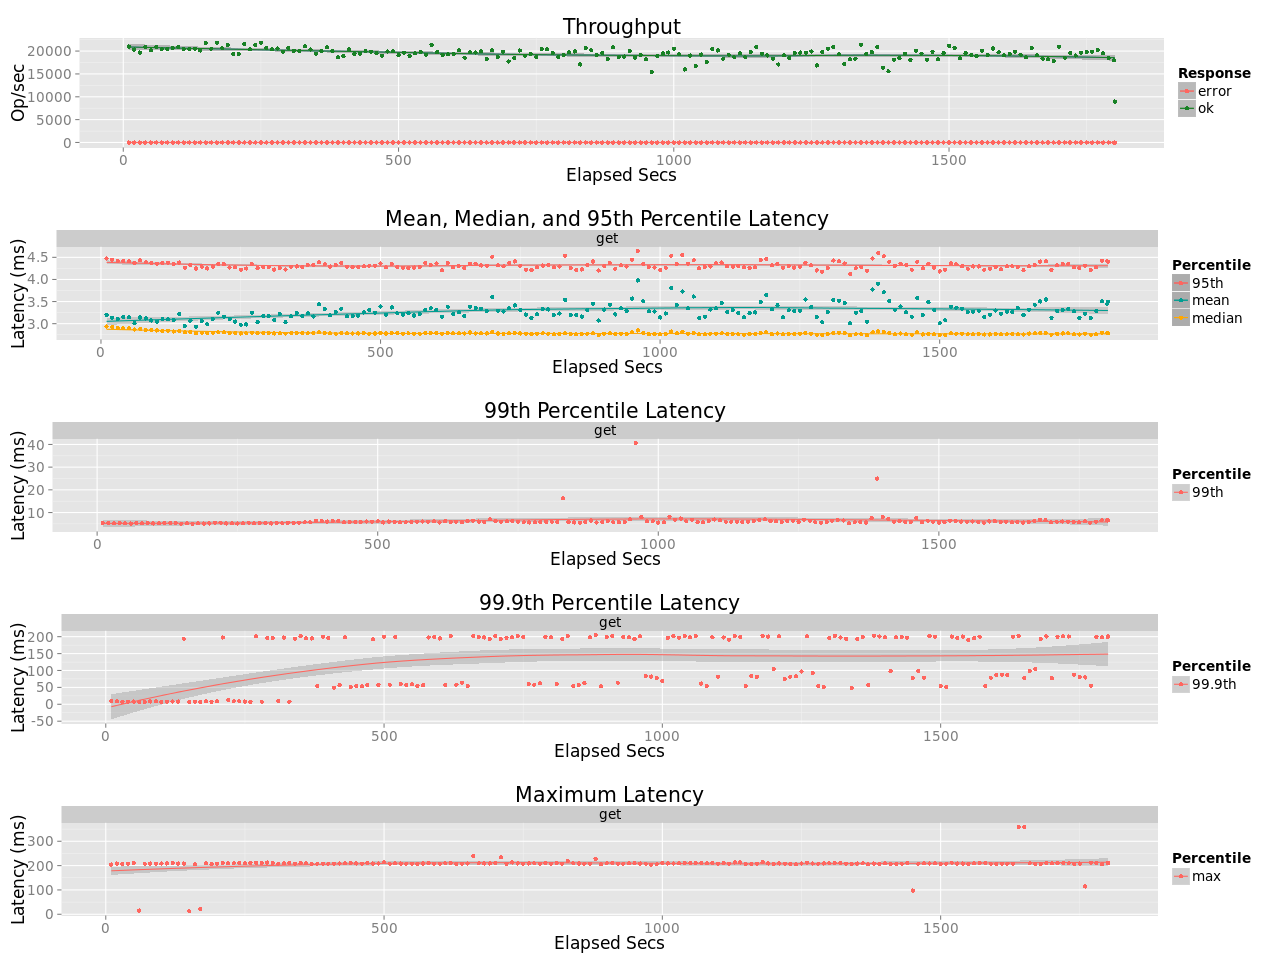

Values plotted in this chart, from the file beside it:
elapsed, window, total, successful, failed
10, 10, 210008, 210008, 0
20, 10, 203489, 203489, 0
30, 10, 196803, 196803, 0
40, 10, 208978, 208977, 1
50, 10, 201842, 201842, 0
60, 10, 209061, 209061, 0
70, 10, 204170, 204170, 0
80, 10, 204158, 204158, 0
90, 10, 206590, 206590, 0
100, 10, 209232, 209232, 0
110, 10, 204458, 204458, 0
120, 10, 204481, 204481, 0
130, 10, 205497, 205497, 0
140, 10, 201241, 201241, 0
150, 10, 218031, 218031, 0
160, 10, 205350, 205350, 0
170, 10, 218629, 218629, 0
180, 10, 206106, 206106, 0
190, 10, 213571, 213571, 0
200, 10, 193635, 193635, 0
210, 10, 193406, 193406, 0
220, 10, 215104, 215104, 0
230, 10, 203735, 203735, 0
240, 10, 212992, 212992, 0
250, 10, 218453, 218453, 0
260, 10, 206415, 206415, 0
270, 10, 203919, 203918, 1
280, 10, 205742, 205742, 0
290, 10, 198594, 198594, 0
300, 10, 207183, 207183, 0
310, 10, 200420, 200420, 0
320, 10, 200067, 200067, 0
330, 10, 210318, 210318, 0
340, 10, 203450, 203450, 0
350, 10, 194405, 194405, 0
360, 10, 199774, 199774, 0
370, 10, 208170, 208170, 0
380, 10, 199869, 199869, 0
390, 10, 186593, 186593, 0
400, 10, 189260, 189260, 0
410, 10, 203842, 203842, 0
420, 10, 194090, 194088, 2
430, 10, 194063, 194063, 0
440, 10, 199457, 199457, 0
450, 10, 198161, 198161, 0
460, 10, 195132, 195132, 0
470, 10, 189991, 189991, 0
480, 10, 199070, 199070, 0
490, 9.998, 199470, 199470, 0
500, 10, 191372, 191372, 0
510, 10, 196359, 196359, 0
520, 10, 189492, 189492, 0
530, 10, 194946, 194946, 0
540, 10, 197327, 197327, 0
550, 10, 192380, 192380, 0
560, 10, 213702, 213702, 0
570, 10, 197882, 197882, 0
580, 10, 192052, 192052, 0
590, 10, 193224, 193223, 1
600, 10, 193337, 193337, 0
... 121 more rows
